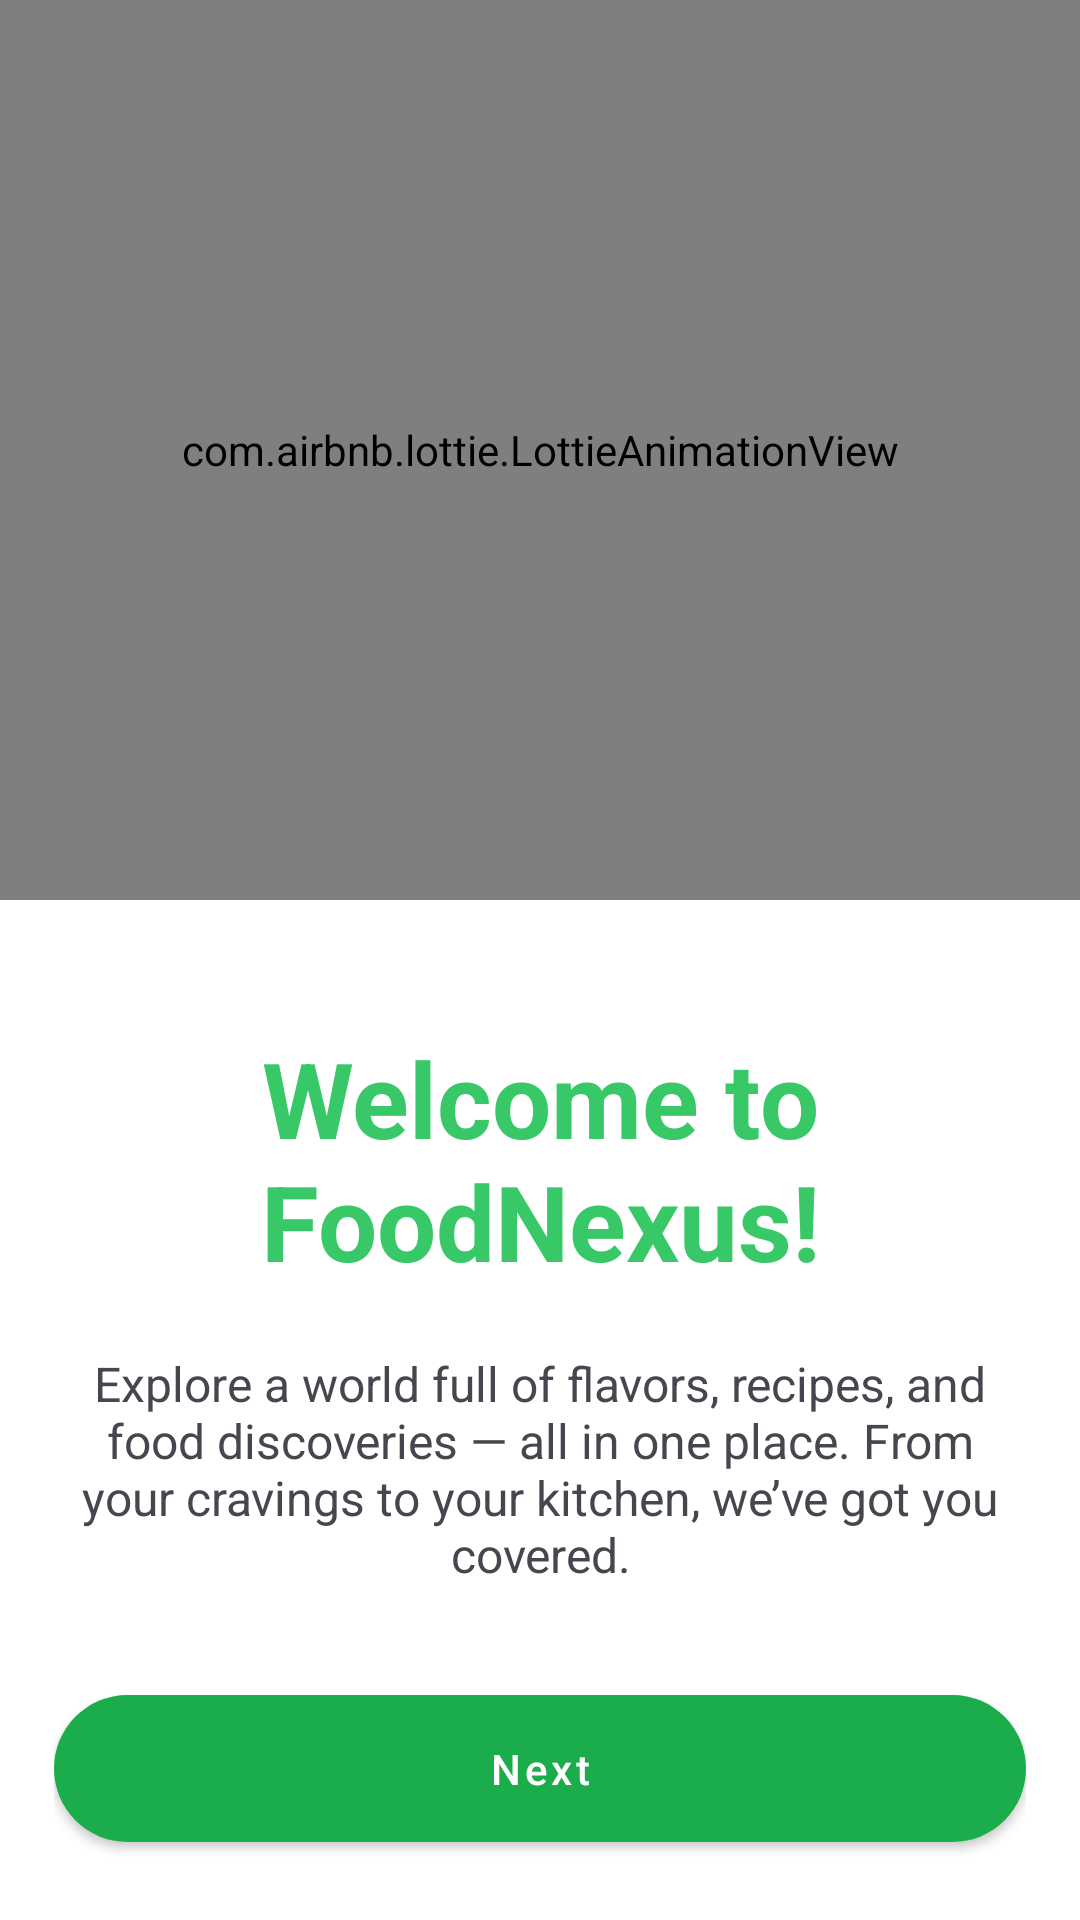

Produce the Android XML layout that renders to this screen, including the resource entries it uses.
<!-- AndroidManifest.xml: application theme Theme.NexusFood -->
<!-- res/layout/fragment_order_for_food.xml -->
<?xml version="1.0" encoding="utf-8"?>
<LinearLayout xmlns:android="http://schemas.android.com/apk/res/android"
    xmlns:tools="http://schemas.android.com/tools"
    android:layout_width="match_parent"
    android:layout_height="match_parent"
    android:orientation="vertical"
    xmlns:app="http://schemas.android.com/apk/res-auto"
    tools:context=".fragments.OrderForFoodFragment">

    <com.airbnb.lottie.LottieAnimationView
        android:layout_width="match_parent"
        android:layout_height="300dp"
        app:lottie_rawRes="@raw/food_oeder_anim"
        app:lottie_autoPlay="true"
        app:lottie_loop="true"/>

    <LinearLayout
        android:layout_marginHorizontal="18dp"
        android:orientation="vertical"
        android:layout_weight="1"
        android:layout_width="match_parent"
        android:layout_height="0dp">

        <View
            android:layout_width="0dp"
            android:layout_height="0dp"
            android:layout_weight="1"/>
        <TextView
            android:layout_marginBottom="20dp"
            android:textStyle="bold"
            android:textColor="@color/app_color"
            android:textSize="35sp"
            style="@style/TextView"
            android:text="Welcome to FoodNexus!"/>
        <TextView
            android:textSize="16sp"
            android:layout_marginBottom="30dp"
            style="@style/TextView"
            android:text="@string/welcome_description"/>



        <com.google.android.material.button.MaterialButton
            android:id="@+id/btnNext"
            style="@style/MyButtonStyle"
            android:text="Next"/>

    </LinearLayout>

</LinearLayout>
<!-- resources referenced by this layout -->
<resources>
  <color name="app_color">#38c868</color>
  <string name="welcome_description">Explore a world full of flavors, recipes, and food discoveries — all in one place. From your cravings to your kitchen, we’ve got you covered.</string>
  <style name="MyButtonStyle" parent="Widget.MaterialComponents.Button">
          <item name="android:layout_width">match_parent</item>
          <item name="android:layout_height">wrap_content</item>
          <item name="android:layout_marginBottom">20dp</item>
          <item name="backgroundTint">@color/btn_color</item>
          <item name="cornerRadius">50dp</item>
          <item name="android:paddingTop">15dp</item>
          <item name="android:paddingBottom">15dp</item>
          <item name="android:textAllCaps">false</item>
      </style>
  <style name="TextView" parent="android:Widget.TextView">
          <item name="android:layout_width">match_parent</item>
          <item name="android:gravity">center</item>
          <item name="android:layout_height">wrap_content</item>
      </style>
  <style name="Theme.NexusFood" parent="Base.Theme.NexusFood" />
  <color name="btn_color">#1bac4b</color>
  <style name="Base.Theme.NexusFood" parent="Theme.Material3.DayNight.NoActionBar">
          
          
          <item name="colorSurface">@android:color/white</item>
          <item name="android:windowBackground">@android:color/white</item>
      </style>
</resources>
